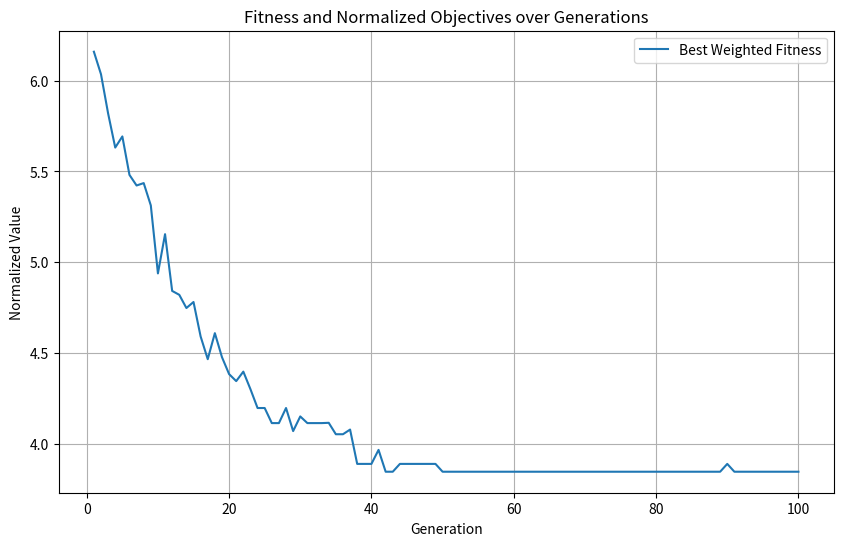
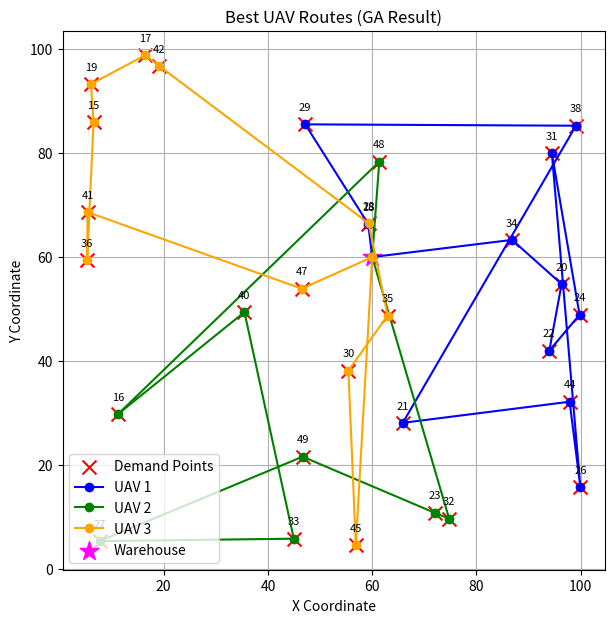

Python code for these plots, in order:
import random
import numpy as np
import matplotlib.pyplot as plt

# —— 参数和数据 —— #
NUM_DEMAND_POINTS = 30
NUM_UAV = 3
MAX_LOAD = 300
MAX_DISTANCE = 300  # 用于距离归一化
d_load = 0.2

points = np.random.rand(NUM_DEMAND_POINTS, 2) * 100
demands = [32, 47, 23, 18, 41, 36, 29, 15, 49, 27,
           38, 21, 44, 19, 33, 26, 40, 31, 24, 17,
           42, 28, 35, 16, 48, 30, 22, 45, 20, 34]
start_point = np.array([60, 60])

# —— 计算函数 —— #
def calculate_total_distance(tasks):
    total_distance = 0
    for u in range(NUM_UAV):
        assigned_points = [points[i] for i in range(NUM_DEMAND_POINTS) if tasks[i] == u]
        assigned_demands = [demands[i] for i in range(NUM_DEMAND_POINTS) if tasks[i] == u]
        path = [start_point]
        current_load = 0
        dist = 0
        for pt, dm in zip(assigned_points, assigned_demands):
            d = np.linalg.norm(pt - path[-1])
            d *= (1 + d_load * (current_load / MAX_LOAD))
            dist += d
            path.append(pt)
            current_load += dm
        path.append(start_point)
        dist += np.sum(np.linalg.norm(np.diff(np.array(path), axis=0), axis=1))
        total_distance += dist
    return total_distance

def calculate_load_imbalance(tasks):
    loads = [0]*NUM_UAV
    for u in range(NUM_UAV):
        loads[u] = sum(demands[i] for i in range(NUM_DEMAND_POINTS) if tasks[i] == u)
    avg = sum(loads)/NUM_UAV
    return sum((L - avg)**2 for L in loads)

def fitness_function(tasks, max_imbalance):
    dist = calculate_total_distance(tasks)
    imb = calculate_load_imbalance(tasks)
    normalized_dist = dist / MAX_DISTANCE
    normalized_imb = imb / max_imbalance
    return normalized_dist, normalized_imb, dist

def weighted_fitness(tasks, max_imbalance, alpha=0.5):
    norm_dist, norm_imb, _ = fitness_function(tasks, max_imbalance)
    return alpha * norm_dist + (1 - alpha) * norm_imb

# —— GA基本操作 —— #
def generate_individual():
    return [random.randint(0, NUM_UAV - 1) for _ in range(NUM_DEMAND_POINTS)]

def crossover(parent1, parent2):
    point = random.randint(1, NUM_DEMAND_POINTS - 1)
    child1 = parent1[:point] + parent2[point:]
    child2 = parent2[:point] + parent1[point:]
    return child1, child2

def mutate(individual, mutation_rate=0.05):
    for i in range(len(individual)):
        if random.random() < mutation_rate:
            individual[i] = random.randint(0, NUM_UAV - 1)

def tournament_selection(population, fitnesses, k=3):
    selected = []
    pop_size = len(population)
    for _ in range(pop_size):
        aspirants = random.sample(range(pop_size), k)
        best = min(aspirants, key=lambda idx: fitnesses[idx])
        selected.append(population[best])
    return selected

# —— GA主循环 —— #
def genetic_algorithm(pop_size=100, generations=100, crossover_rate=0.7, mutation_rate=0.05, alpha=0.5):
    population = [generate_individual() for _ in range(pop_size)]
    max_imbalance = max(calculate_load_imbalance(ind) for ind in population)

    best_solution = None
    best_fitness = float('inf')

    history_best_fitness = []
    history_best_norm_dist = []
    history_best_norm_imb = []

    for gen in range(generations):
        fitnesses = [weighted_fitness(ind, max_imbalance, alpha) for ind in population]

        min_fit = min(fitnesses)
        best_idx = fitnesses.index(min_fit)
        if min_fit < best_fitness:
            best_fitness = min_fit
            best_solution = population[best_idx]

        norm_dist, norm_imb, raw_dist = fitness_function(best_solution, max_imbalance)

        history_best_fitness.append(min_fit)
        history_best_norm_dist.append(norm_dist)
        history_best_norm_imb.append(norm_imb)

        selected = tournament_selection(population, fitnesses)

        next_population = []
        while len(next_population) < pop_size:
            if random.random() < crossover_rate and len(selected) >= 2:
                p1 = random.choice(selected)
                p2 = random.choice(selected)
                c1, c2 = crossover(p1, p2)
                mutate(c1, mutation_rate)
                mutate(c2, mutation_rate)
                next_population.extend([c1, c2])
            else:
                ind = random.choice(selected).copy()
                mutate(ind, mutation_rate)
                next_population.append(ind)

        population = next_population[:pop_size]

        print(f"Generation {gen+1}: Best Weighted Fitness = {best_fitness:.4f}")

    return best_solution, best_fitness, raw_dist, norm_imb, \
           history_best_fitness, history_best_norm_dist, history_best_norm_imb

# —— 绘制路径函数 —— #
def plot_solution_paths(tasks):
    fig, ax = plt.subplots(figsize=(7,7))
    ax.scatter(points[:, 0], points[:, 1], c='red', marker='x', s=100, label='Demand Points')
    for i, pt in enumerate(points):
        ax.annotate(str(demands[i]), (pt[0], pt[1]), textcoords="offset points", xytext=(0, 10),
                    ha='center', fontsize=8)

    colors = ['blue', 'green', 'orange']
    for u in range(NUM_UAV):
        assigned_pts = [points[i] for i in range(NUM_DEMAND_POINTS) if tasks[i] == u]
        path = [start_point] + assigned_pts + [start_point]
        path = np.array(path)
        ax.plot(path[:, 0], path[:, 1], marker='o', label=f'UAV {u+1}', color=colors[u % len(colors)])

    ax.scatter(start_point[0], start_point[1], c='magenta', marker='*', s=200, label='Warehouse')
    ax.set_xlabel('X Coordinate')
    ax.set_ylabel('Y Coordinate')
    ax.set_title('Best UAV Routes (GA Result)')
    ax.legend()
    plt.grid(True)
    plt.show()

# —— 主程序 —— #
if __name__ == "__main__":
    best_tasks, best_fit, best_dist, best_imb, hist_fit, hist_norm_dist, hist_norm_imb = genetic_algorithm(
        pop_size=100, generations=100, crossover_rate=0.7, mutation_rate=0.05, alpha=0.6
    )

    print("Best task assignment:", best_tasks)
    print(f"Total Flight Distance (raw): {best_dist:.2f}")
    print(f"Normalized Load Imbalance: {best_imb:.4f}")

    generations = range(1, len(hist_fit) + 1)
    plt.figure(figsize=(10,6))
    plt.plot(generations, hist_fit, label='Best Weighted Fitness')
    # plt.plot(generations, hist_norm_dist, label='Best Normalized Distance')
    # plt.plot(generations, hist_norm_imb, label='Best Normalized Load Imbalance')
    plt.xlabel('Generation')
    plt.ylabel('Normalized Value')
    plt.title('Fitness and Normalized Objectives over Generations')
    plt.legend()
    plt.grid(True)
    plt.show()

    plot_solution_paths(best_tasks)
